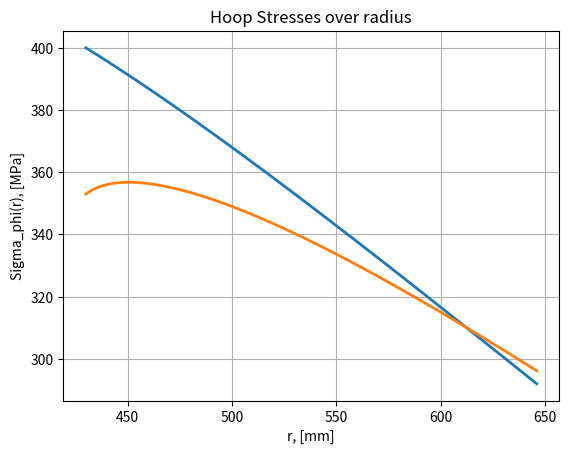
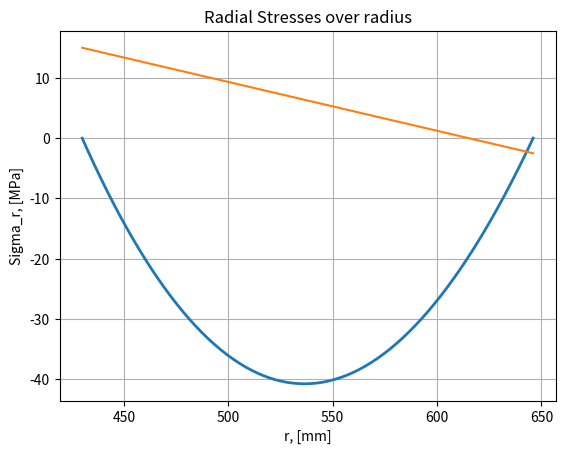

These figures' Python source, in order:
import matplotlib.pyplot as plt
import numpy as np

# Definierte Werte
#   Randbedingungen
s_z0 = 0 # [Pa]

#   Konstanten des Versuchsaufbau
nu = 0.3 # [-] possion's ratio
p = 1 - nu # [-] const.

r_i = 430 # [mm] innerer radius
r_a = 646 # [mm] äußerer radius
r = np.linspace(r_i,r_a,216) # array mit diskreten Radien

j = 114.2 # [A/mm^2] Stromdichte
b_za = -2.5 # [T] magnetische Flussdichte außen
b_zi = 15 # [T] magnetische Flussdichte innen
b_0 = b_za - (b_za-b_zi)/(r_a-r_i) * r_a # [T] absolutes Glied der Geradengleichung für B(r)

# j = 100
# b_za = -1
# b_zi = 10
# b_0 = 31.9


# Funktionen
def term(n,r_2, r_1):
    #wiederkehrender Term
    return (1/n) * (r_2**n - r_1**n)


# Berechne sigma_z

s_z = s_z0 # from eq (4)

### Berechne sigma_phi_i

a = j * (b_za - b_zi)/(r_a - r_i) * term(2,r_a, r_i)  +  j * b_0 * term(1,r_a, r_i) # Integral (I)

b = j * (b_za - b_zi)/(r_a - r_i) * term(4,r_a, r_i)  +  j * b_0 * term(3,r_a, r_i) # Integral (II)

s_phi_i = (  (2/(1-(r_i**2 / r_a**2)))    *    ((p/2) * a + 1/r_a**2 * (1 - p/2) * b)  ) / 1000 # [MPa = N/mm^2]

# print(s_phi_i)

### Berechne sigma_r(r)

s_r = 1/2 * s_phi_i * (1 - r_i**2/r**2) - 1/2 * p * ((j * (b_za - b_zi)/(r_a - r_i) * term(2,r, r_i) + j * b_0 * term(1,r, r_i)) / 1000) - (1/r**2 * (1 - p/2) * (j * (b_za - b_zi)/(r_a - r_i) * term(4,r, r_i) + j * b_0 * term(3,r, r_i))) / 1000

# print(s_r)

s_phi = s_phi_i - p * ((j * (b_za - b_zi)/(r_a - r_i) * term(2,r, r_i   ) + j * b_0 * term(1,r, r_i)) / 1000) - s_r

f = -75 + 13 * (r - 420)**(1/3)

plt.plot(r, s_phi, label='hoop stresses over radius', linewidth=2)
plt.plot(r, (s_phi+f), label='hoop stresses over radius', linewidth=2)
plt.grid()
plt.xlabel('r, [mm]')
plt.ylabel(r'Sigma_phi(r), [MPa]')
plt.title('Hoop Stresses over radius')
plt.legend
plt.show()


plt.plot(r, s_r, label='radial stresses over radius', linewidth=2)
plt.plot(r, (b_za-b_zi)/(r_a-r_i) * r + b_0)
plt.grid()
plt.xlabel('r, [mm]')
plt.ylabel(r'Sigma_r, [MPa]')
plt.title('Radial Stresses over radius')
plt.legend
plt.show()
